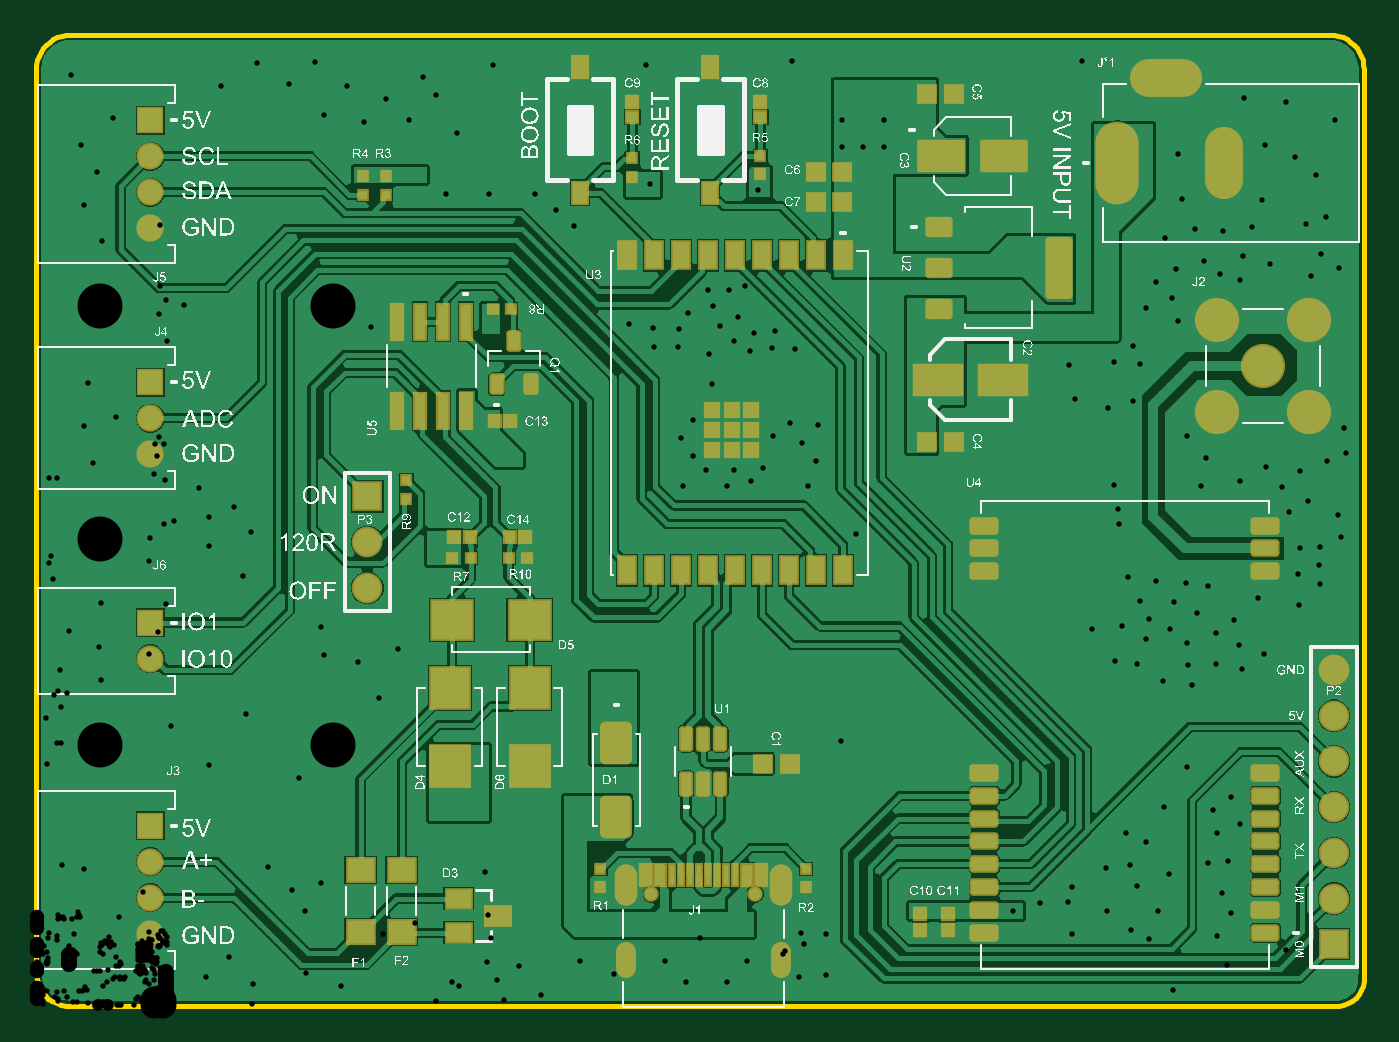
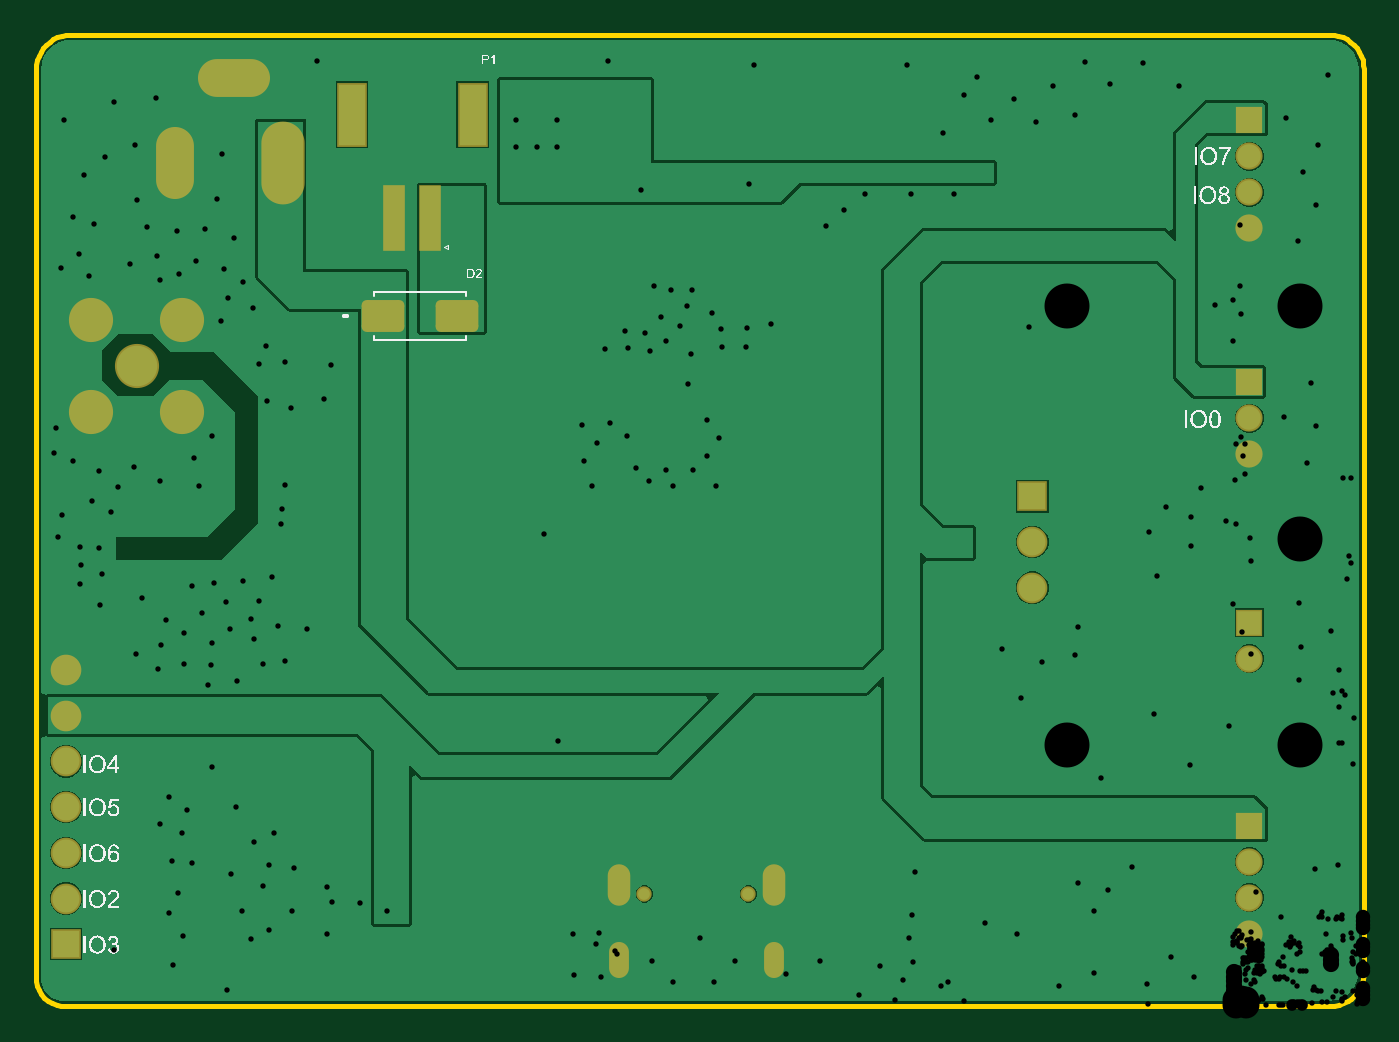
Circuit board: 13 layer files. Board 73.8 x 54.0 mm.
- drill: PCB_esp32_c3-RectHoles.TXT (257 bytes)
- drill: PCB_esp32_c3-RoundHoles.TXT (9007 bytes)
- drill: PCB_esp32_c3-SlotHoles.TXT (273 bytes)
- bottom_copper: PCB_esp32_c3.GBL (26353 bytes)
- bottom_silk: PCB_esp32_c3.GBO (76110 bytes)
- paste: PCB_esp32_c3.GBP (880 bytes)
- bottom_mask: PCB_esp32_c3.GBS (1903 bytes)
- outline: PCB_esp32_c3.GKO (1243 bytes)
- outline: PCB_esp32_c3.GM1 (307 bytes)
- top_copper: PCB_esp32_c3.GTL (73194 bytes)
- top_silk: PCB_esp32_c3.GTO (443124 bytes)
- paste: PCB_esp32_c3.GTP (6209 bytes)
- top_mask: PCB_esp32_c3.GTS (7248 bytes)

=== drill: PCB_esp32_c3-RectHoles.TXT ===
M48
;Layer_Color=9474304
;FILE_FORMAT=4:4
METRIC,LZ
;TYPE=PLATED
T03F00S00C0.7600
T06F00S00C1.0200
;TYPE=NON_PLATED
%
G90
G05
T03
G00X006604Y0048008
M15
G01Y0045718
M16
G00X0063935Y0051553
M15
G01X0061645
M16
T06
G00X0060085Y0048133
M15
G01Y0045593
M16
M30

=== drill: PCB_esp32_c3-RoundHoles.TXT (9007 bytes, source omitted) ===
=== drill: PCB_esp32_c3-SlotHoles.TXT ===
M48
;Layer_Color=9474304
;FILE_FORMAT=4:4
METRIC,LZ
;TYPE=PLATED
T02F00S00C0.6000
;TYPE=NON_PLATED
%
G90
G05
T02
G00X0032764Y000214
M15
G01Y000294
M16
G00X0032764Y000617
M15
G01Y000727
M16
G00X0041404Y000617
M15
G01Y000727
M16
G00X0041404Y000214
M15
G01Y000294
M16
M17
M30

=== bottom_copper: PCB_esp32_c3.GBL (26353 bytes, source omitted) ===
=== bottom_silk: PCB_esp32_c3.GBO (76110 bytes, source omitted) ===
=== paste: PCB_esp32_c3.GBP (880 bytes, source withheld) ===
=== bottom_mask: PCB_esp32_c3.GBS ===
G04*
G04 #@! TF.GenerationSoftware,Altium Limited,Altium Designer,26.11.1 (5)*
G04*
G04 Layer_Color=16711935*
G04 Board_Origin=20350000|14849998*
%FSLAX44Y44*%
%MOMM*%
G71*
G04*
G04 #@! TF.SameCoordinates,3E383619-9FC3-47DB-8110-5C08484B4555*
G04*
G04*
G04 #@! TF.FilePolarity,Negative*
G04*
G01*
G75*
%ADD61O,2.4032X4.6032*%
%ADD62R,1.5120X1.5120*%
%ADD63C,1.7032*%
%ADD64C,2.4532*%
%ADD65O,2.1032X4.0032*%
%ADD66O,4.0032X2.1032*%
%ADD67C,1.5120*%
%ADD68O,1.2532X2.3032*%
%ADD69O,1.1032X2.0032*%
%ADD70R,1.7032X1.7032*%
%ADD71C,0.8532*%
G04:AMPARAMS|DCode=90|XSize=2.3732mm|YSize=1.7732mm|CornerRadius=0.2979mm|HoleSize=0mm|Usage=FLASHONLY|Rotation=180.000|XOffset=0mm|YOffset=0mm|HoleType=Round|Shape=RoundedRectangle|*
%AMROUNDEDRECTD90*
21,1,2.3732,1.1775,0,0,180.0*
21,1,1.7775,1.7732,0,0,180.0*
1,1,0.5957,-0.8888,0.5888*
1,1,0.5957,0.8888,0.5888*
1,1,0.5957,0.8888,-0.5888*
1,1,0.5957,-0.8888,-0.5888*
%
%ADD90ROUNDEDRECTD90*%
%ADD91R,1.2032X3.7032*%
%ADD92R,1.7032X3.6032*%
D61*
X600850Y468630D02*
D03*
D62*
X63500Y492280D02*
D03*
Y346710D02*
D03*
Y100140D02*
D03*
Y213040D02*
D03*
D63*
X721360Y161290D02*
D03*
Y186690D02*
D03*
Y59690D02*
D03*
Y110490D02*
D03*
Y85090D02*
D03*
Y135890D02*
D03*
X184150Y257810D02*
D03*
Y232410D02*
D03*
D64*
X707390Y381000D02*
D03*
X656590D02*
D03*
X707390Y330200D02*
D03*
X656590D02*
D03*
X681990Y355600D02*
D03*
D65*
X660400Y468630D02*
D03*
D66*
X627900Y515530D02*
D03*
D67*
X63500Y432280D02*
D03*
Y306710D02*
D03*
Y40140D02*
D03*
Y193040D02*
D03*
Y60140D02*
D03*
Y80140D02*
D03*
Y326710D02*
D03*
Y452280D02*
D03*
Y472280D02*
D03*
D68*
X414040Y67200D02*
D03*
X327640D02*
D03*
D69*
X414040Y25400D02*
D03*
X327640D02*
D03*
D70*
X721360Y34290D02*
D03*
X184150Y283210D02*
D03*
D71*
X341940Y62200D02*
D03*
X399740D02*
D03*
D90*
X545160Y383540D02*
D03*
X503860D02*
D03*
D91*
X538800Y437800D02*
D03*
X518800D02*
D03*
D92*
X562300Y495300D02*
D03*
X495300D02*
D03*
M02*

=== outline: PCB_esp32_c3.GKO ===
G04*
G04 #@! TF.GenerationSoftware,Altium Limited,Altium Designer,26.11.1 (5)*
G04*
G04 Layer_Color=16711935*
G04 Board_Origin=20350000|14849998*
%FSLAX44Y44*%
%MOMM*%
G71*
G04*
G04 #@! TF.SameCoordinates,3E383619-9FC3-47DB-8110-5C08484B4555*
G04*
G04*
G04 #@! TF.FilePolarity,Positive*
G04*
G01*
G75*
%ADD12C,0.2540*%
D12*
X723900Y0D02*
X726527Y452D01*
X729036Y1354D01*
X731350Y2677D01*
X733399Y4382D01*
X735121Y6417D01*
X736463Y8720D01*
X737385Y11221D01*
X737859Y13844D01*
X737870Y16510D01*
X0Y17780D02*
X278Y15166D01*
X925Y12618D01*
X1928Y10187D01*
X3267Y7925D01*
X4914Y5876D01*
X6836Y4082D01*
X8993Y2580D01*
X11343Y1400D01*
X13836Y567D01*
X16423Y97D01*
X19050Y0D01*
X737870Y520700D02*
X737707Y523186D01*
X737221Y525630D01*
X736420Y527990D01*
X735318Y530225D01*
X733933Y532297D01*
X732290Y534170D01*
X730417Y535813D01*
X728345Y537198D01*
X726110Y538300D01*
X723751Y539101D01*
X721307Y539587D01*
X718820Y539750D01*
X19050D02*
X16564Y539587D01*
X14119Y539101D01*
X11760Y538300D01*
X9525Y537198D01*
X7453Y535813D01*
X5580Y534170D01*
X3937Y532297D01*
X2552Y530225D01*
X1450Y527990D01*
X649Y525630D01*
X163Y523186D01*
X0Y520700D01*
Y17780D02*
Y520700D01*
X19050Y0D02*
X723900D01*
X737870Y16510D02*
Y520700D01*
X19050Y539750D02*
X718820D01*
M02*

=== outline: PCB_esp32_c3.GM1 ===
G04*
G04 #@! TF.GenerationSoftware,Altium Limited,Altium Designer,26.11.1 (5)*
G04*
G04 Layer_Color=16711935*
G04 Board_Origin=20350000|14849998*
%FSLAX44Y44*%
%MOMM*%
G71*
G04*
G04 #@! TF.SameCoordinates,3E383619-9FC3-47DB-8110-5C08484B4555*
G04*
G04*
G04 #@! TF.FilePolarity,Positive*
G04*
G01*
G75*
M02*

=== top_copper: PCB_esp32_c3.GTL (73194 bytes, source omitted) ===
=== top_silk: PCB_esp32_c3.GTO (443124 bytes, source omitted) ===
=== paste: PCB_esp32_c3.GTP (6209 bytes, source withheld) ===
=== top_mask: PCB_esp32_c3.GTS (7248 bytes, source omitted) ===
